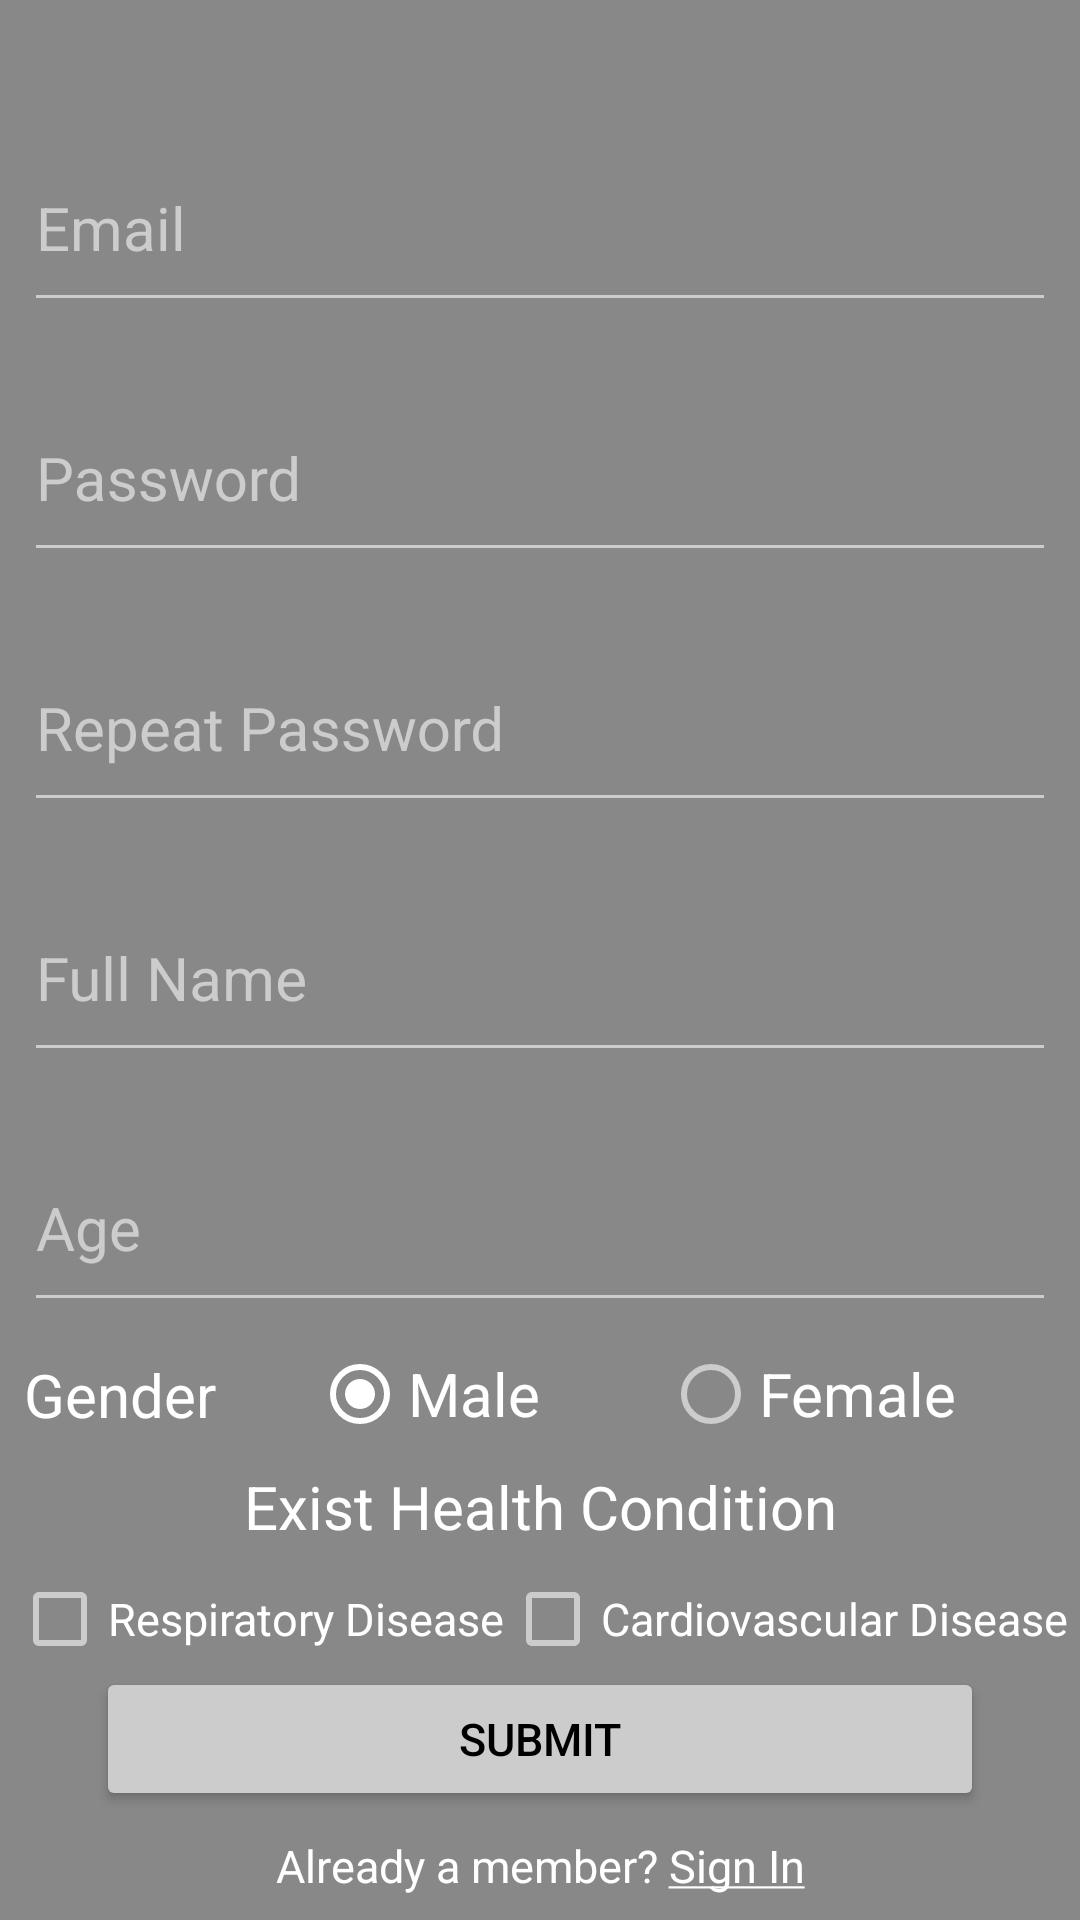

Layout XML and referenced resources for this Android screen:
<!-- AndroidManifest.xml: application theme AppTheme -->
<!-- res/layout/activity_sign_up.xml -->
<?xml version="1.0" encoding="utf-8"?>
<android.support.constraint.ConstraintLayout xmlns:android="http://schemas.android.com/apk/res/android"
    xmlns:app="http://schemas.android.com/apk/res-auto"
    xmlns:tools="http://schemas.android.com/tools"
    android:id="@+id/laySignUp"
    android:layout_width="match_parent"
    android:layout_height="match_parent">

    <android.support.design.widget.TextInputLayout
        android:id="@+id/laySignUpEmail"
        android:layout_width="0dp"
        android:layout_height="0dp"
        android:layout_marginEnd="8dp"
        android:layout_marginStart="8dp"
        android:layout_marginTop="32dp"
        app:layout_constraintBottom_toTopOf="@+id/laySignUpPassword"
        app:layout_constraintEnd_toEndOf="parent"
        app:layout_constraintStart_toStartOf="parent"
        app:layout_constraintTop_toTopOf="parent">

        <EditText
            android:id="@+id/txtSignUpEmail"
            android:layout_width="match_parent"
            android:layout_height="match_parent"
            android:ems="10"
            android:hint="@string/email"
            android:inputType="textEmailAddress"
            android:textColor="@color/white"
            android:textSize="20sp" />
    </android.support.design.widget.TextInputLayout>

    <android.support.design.widget.TextInputLayout
        android:id="@+id/laySignUpPassword"
        android:layout_width="0dp"
        android:layout_height="0dp"
        android:layout_marginEnd="8dp"
        android:layout_marginLeft="8dp"
        android:layout_marginRight="8dp"
        android:layout_marginStart="8dp"
        android:layout_marginTop="8dp"
        app:layout_constraintBottom_toTopOf="@+id/laySignUpRepeatPassword"
        app:layout_constraintEnd_toEndOf="parent"
        app:layout_constraintStart_toStartOf="parent"
        app:layout_constraintTop_toBottomOf="@+id/laySignUpEmail">

        <EditText
            android:id="@+id/txtSignUpPassword"
            android:layout_width="match_parent"
            android:layout_height="match_parent"
            android:ems="10"
            android:hint="@string/password"
            android:inputType="textPassword"
            android:textColor="@color/white"
            android:textSize="20sp"
            tools:layout_editor_absoluteX="198dp" />
    </android.support.design.widget.TextInputLayout>

    <android.support.design.widget.TextInputLayout
        android:id="@+id/laySignUpRepeatPassword"
        android:layout_width="0dp"
        android:layout_height="0dp"
        android:layout_marginEnd="8dp"
        android:layout_marginLeft="8dp"
        android:layout_marginRight="8dp"
        android:layout_marginStart="8dp"
        android:layout_marginTop="8dp"
        app:layout_constraintBottom_toTopOf="@+id/laySignUpFullName"
        app:layout_constraintEnd_toEndOf="parent"
        app:layout_constraintStart_toStartOf="parent"
        app:layout_constraintTop_toBottomOf="@+id/laySignUpPassword">

        <EditText
            android:id="@+id/txtSignUpRepeatPassword"
            android:layout_width="match_parent"
            android:layout_height="match_parent"
            android:ems="10"
            android:hint="@string/repeat_password"
            android:inputType="textPassword"
            android:textColor="@color/white"
            android:textSize="20sp"
            tools:layout_editor_absoluteY="44dp" />
    </android.support.design.widget.TextInputLayout>

    <android.support.design.widget.TextInputLayout
        android:id="@+id/laySignUpFullName"
        android:layout_width="0dp"
        android:layout_height="0dp"
        android:layout_marginEnd="8dp"
        android:layout_marginStart="8dp"
        android:layout_marginTop="8dp"
        app:layout_constraintBottom_toTopOf="@+id/laySignUpAge"
        app:layout_constraintEnd_toEndOf="parent"
        app:layout_constraintStart_toStartOf="parent"
        app:layout_constraintTop_toBottomOf="@+id/laySignUpRepeatPassword">

        <EditText
            android:id="@+id/txtSignUpFullName"
            android:layout_width="match_parent"
            android:layout_height="match_parent"
            android:ems="10"
            android:hint="@string/full_name"
            android:inputType="textPersonName"
            android:textColor="@color/white"
            android:textSize="20sp"
            tools:layout_editor_absoluteX="198dp"
            tools:layout_editor_absoluteY="88dp" />
    </android.support.design.widget.TextInputLayout>

    <android.support.design.widget.TextInputLayout
        android:id="@+id/laySignUpAge"
        android:layout_width="0dp"
        android:layout_height="0dp"
        android:layout_marginEnd="8dp"
        android:layout_marginStart="8dp"
        android:layout_marginTop="8dp"
        app:layout_constraintBottom_toTopOf="@+id/ragSignUpGender"
        app:layout_constraintEnd_toEndOf="parent"
        app:layout_constraintStart_toStartOf="parent"
        app:layout_constraintTop_toBottomOf="@+id/laySignUpFullName">

        <EditText
            android:id="@+id/txtSignUpAge"
            android:layout_width="match_parent"
            android:layout_height="match_parent"
            android:ems="10"
            android:hint="@string/age"
            android:inputType="numberDecimal"
            android:textColor="@color/white"
            android:textSize="20sp"
            tools:layout_editor_absoluteX="198dp"
            tools:layout_editor_absoluteY="168dp" />
    </android.support.design.widget.TextInputLayout>

    <TextView
        android:id="@+id/txtSignUpGender"
        android:layout_width="wrap_content"
        android:layout_height="wrap_content"
        android:layout_marginEnd="32dp"
        android:layout_marginStart="8dp"
        android:text="@string/gender"
        android:textColor="@color/white"
        android:textSize="20sp"
        app:layout_constraintBottom_toTopOf="@+id/txtSignUpPreviousHealthCondition"
        app:layout_constraintEnd_toStartOf="@+id/ragSignUpGender"
        app:layout_constraintHorizontal_chainStyle="spread_inside"
        app:layout_constraintStart_toStartOf="parent"
        app:layout_constraintTop_toBottomOf="@+id/laySignUpAge" />

    <RadioGroup
        android:id="@+id/ragSignUpGender"
        android:layout_width="0dp"
        android:layout_height="wrap_content"
        android:layout_marginTop="8dp"
        android:orientation="horizontal"
        app:layout_constraintBottom_toTopOf="@+id/txtSignUpPreviousHealthCondition"
        app:layout_constraintEnd_toEndOf="parent"
        app:layout_constraintStart_toEndOf="@+id/txtSignUpGender"
        app:layout_constraintTop_toBottomOf="@+id/laySignUpAge">

        <RadioButton
            android:id="@+id/rabMale"
            android:layout_width="wrap_content"
            android:layout_height="wrap_content"
            android:layout_weight="1"
            android:checked="true"
            android:text="@string/male"
            android:textColor="@color/white"
            android:textSize="20sp" />

        <RadioButton
            android:id="@+id/rabFemale"
            android:layout_width="wrap_content"
            android:layout_height="wrap_content"
            android:layout_weight="1"
            android:checked="false"
            android:text="@string/female"
            android:textColor="@color/white"
            android:textSize="20sp"
            tools:layout_editor_absoluteX="106dp"
            tools:layout_editor_absoluteY="329dp" />
    </RadioGroup>

    <TextView
        android:id="@+id/txtSignUpPreviousHealthCondition"
        android:layout_width="0dp"
        android:layout_height="wrap_content"
        android:layout_marginTop="8dp"
        android:gravity="center"
        android:text="@string/exist_health_condition"
        android:textColor="@color/white"
        android:textSize="20sp"
        app:layout_constraintEnd_toEndOf="parent"
        app:layout_constraintHorizontal_bias="0.0"
        app:layout_constraintStart_toStartOf="parent"
        app:layout_constraintTop_toBottomOf="@+id/ragSignUpGender" />

    <CheckBox
        android:id="@+id/ckbRespiratoryDisease"
        android:layout_width="wrap_content"
        android:layout_height="wrap_content"
        android:layout_marginStart="16dp"
        android:layout_marginTop="8dp"
        android:text="@string/respiratory_disease"
        android:textColor="@color/white"
        android:textSize="15sp"
        app:layout_constraintBottom_toTopOf="@+id/btnSingUpSubmit"
        app:layout_constraintEnd_toStartOf="@+id/ckbCardiovascularDisease"
        app:layout_constraintStart_toStartOf="parent"
        app:layout_constraintTop_toBottomOf="@+id/txtSignUpPreviousHealthCondition" />

    <CheckBox
        android:id="@+id/ckbCardiovascularDisease"
        android:layout_width="wrap_content"
        android:layout_height="wrap_content"
        android:layout_marginEnd="16dp"
        android:layout_marginTop="8dp"
        android:text="@string/cardiovascular_disease"
        android:textColor="@color/white"
        android:textSize="15sp"
        app:layout_constraintBottom_toTopOf="@+id/btnSingUpSubmit"
        app:layout_constraintEnd_toEndOf="parent"
        app:layout_constraintStart_toEndOf="@+id/ckbRespiratoryDisease"
        app:layout_constraintTop_toBottomOf="@+id/txtSignUpPreviousHealthCondition" />

    <Button
        android:id="@+id/btnSingUpSubmit"
        android:layout_width="0dp"
        android:layout_height="wrap_content"
        android:layout_marginEnd="32dp"
        android:layout_marginStart="32dp"
        android:text="@string/submit"
        android:textColor="@color/black"
        android:textSize="15sp"
        app:layout_constraintBottom_toTopOf="@+id/txtSignUpSignIn"
        app:layout_constraintEnd_toEndOf="parent"
        app:layout_constraintStart_toStartOf="parent"
        app:layout_constraintTop_toBottomOf="@+id/ckbCardiovascularDisease" />

    <TextView
        android:id="@+id/txtSignUpSignIn"
        android:layout_width="wrap_content"
        android:layout_height="wrap_content"
        android:layout_marginBottom="8dp"
        android:layout_marginEnd="8dp"
        android:layout_marginStart="8dp"
        android:layout_marginTop="8dp"
        android:text="@string/sign_up_sign_in"
        android:textColor="@color/white"
        android:textSize="15sp"
        app:layout_constraintBottom_toBottomOf="parent"
        app:layout_constraintEnd_toEndOf="parent"
        app:layout_constraintStart_toStartOf="parent"
        app:layout_constraintTop_toBottomOf="@+id/btnSingUpSubmit" />

</android.support.constraint.ConstraintLayout>
<!-- resources referenced by this layout -->
<resources>
  <color name="black">#000000</color>
  <color name="white">#FFFFFF</color>
  <string name="age">Age</string>
  <string name="cardiovascular_disease">Cardiovascular Disease</string>
  <string name="email">Email</string>
  <string name="exist_health_condition">Exist Health Condition</string>
  <string name="female">Female</string>
  <string name="full_name">Full Name</string>
  <string name="gender">Gender</string>
  <string name="male">Male</string>
  <string name="password">Password</string>
  <string name="repeat_password">Repeat Password</string>
  <string name="respiratory_disease">Respiratory Disease</string>
  <string name="sign_up_sign_in">Already a member? <u>Sign In</u></string>
  <string name="submit">Submit</string>
  <style name="AppTheme" parent="Theme.AppCompat.Light.NoActionBar">
          
          <item name="colorPrimary">@color/colorPrimary</item>
          <item name="colorPrimaryDark">@color/colorPrimaryDark</item>
          <item name="colorAccent">@color/accent</item>
  
          <item name="android:windowBackground">@color/backGround</item>
  
          <item name="colorControlNormal">@color/iron</item>
          <item name="colorControlActivated">@color/white</item>
          <item name="colorControlHighlight">@color/white</item>
          <item name="android:textColorHint">@color/iron</item>
  
          <item name="colorButtonNormal">@color/colorPrimaryDarker</item>
          <item name="android:colorButtonNormal">@color/colorPrimaryDarker</item>
      </style>
  <color name="colorPrimary">@color/monsoon</color>
  <color name="colorPrimaryDark">@color/oil</color>
  <color name="accent">#FFFFFF</color>
  <color name="backGround">@color/jumbo</color>
  <color name="iron">#CCCCCC</color>
  <color name="colorPrimaryDarker">@color/iron</color>
  <color name="monsoon">#777777</color>
  <color name="oil">#333333</color>
  <color name="jumbo">#888888</color>
</resources>
